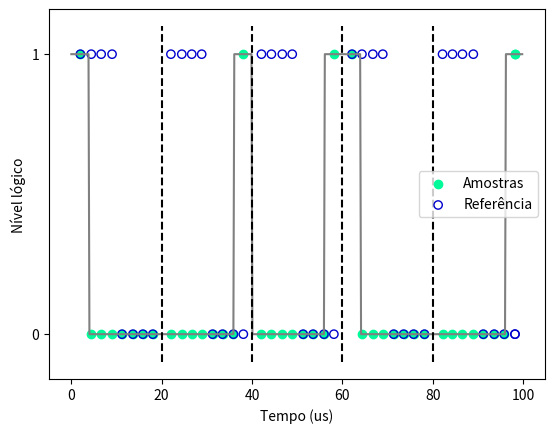

The matplotlib source for this figure:
import matplotlib.pyplot as plt
import numpy as np

def VPPMGenerator(freq,bits,amp,DC,numPointsPerPeriod):
    ys=[] # vetor de amplitudes
    T=1/freq # período
    ts=np.linspace(0,T*len(bits),numPointsPerPeriod*len(bits)) # vetor de tempos
    # Para cada valor de tempo:
    for t in ts:
        # De acordo com o tempo, ve qual é o periodo do VPPM (vppmBin) e em qual ponto do período está 
        remainder=t%T
        vppmBin=t//T
        # Vê na lista de dados, qual o dado desse bin
        try: infoBit=bits[int(vppmBin)]
        except: infoBit=bits[-1]

        # De acordo com o bit desse bin, calcula a amplitude de acordo com a porcentagem do período já 
        #   foi percorrida, considerando o dutyCycle
        if infoBit==0:
            if remainder>T*DC: ys.append(0)
            else: ys.append(amp)
        else:
            if remainder<T*(1-DC): ys.append(0)
            else: ys.append(amp)
    power=np.mean(np.array(ys)**2)

    return ts[:-1],ys[:-1],power

freq=50000
T=1/freq
bits=[0,1,1,0,1]
numSamples=8
dc=0.2
refValues=[0 if val>0.5 else 1 for val in np.linspace(0,1,numSamples)]

colors={
    'signal':'grey',
    'samples':'mediumspringgreen',
    'ref':'mediumblue'
}

times,signal,power=VPPMGenerator(freq,bits,1,dc,100)
plt.plot([val*1000000 for val in times],signal,c=colors["signal"])
for n in range(len(bits)-1):
    t=T*(n+1)*1000000
    plt.plot([t,t],[-0.1,1.1],'--',c='k')

for n in range(len(bits)):
    t0=T*n
    t1=T*(n+1)
    delays=np.linspace(0.1,0.9,numSamples)*T
    for k,delay in enumerate(delays):
        i=np.searchsorted(times,delay+t0)
        plt.scatter(times[i]*1000000,signal[i],marker='o',c=colors['samples'])
        plt.scatter(times[i]*1000000,refValues[k],facecolor='none',edgecolor=colors['ref'])

plt.scatter(times[i]*1000000,signal[i],marker='o',c=colors['samples'],label="Amostras")
plt.scatter(times[i]*1000000,refValues[k],facecolor='none',edgecolor=colors['ref'],label="Referência")
plt.legend()
plt.xlabel("Tempo (us)")
plt.ylabel("Nível lógico")
plt.yticks([0,1])
plt.show()
